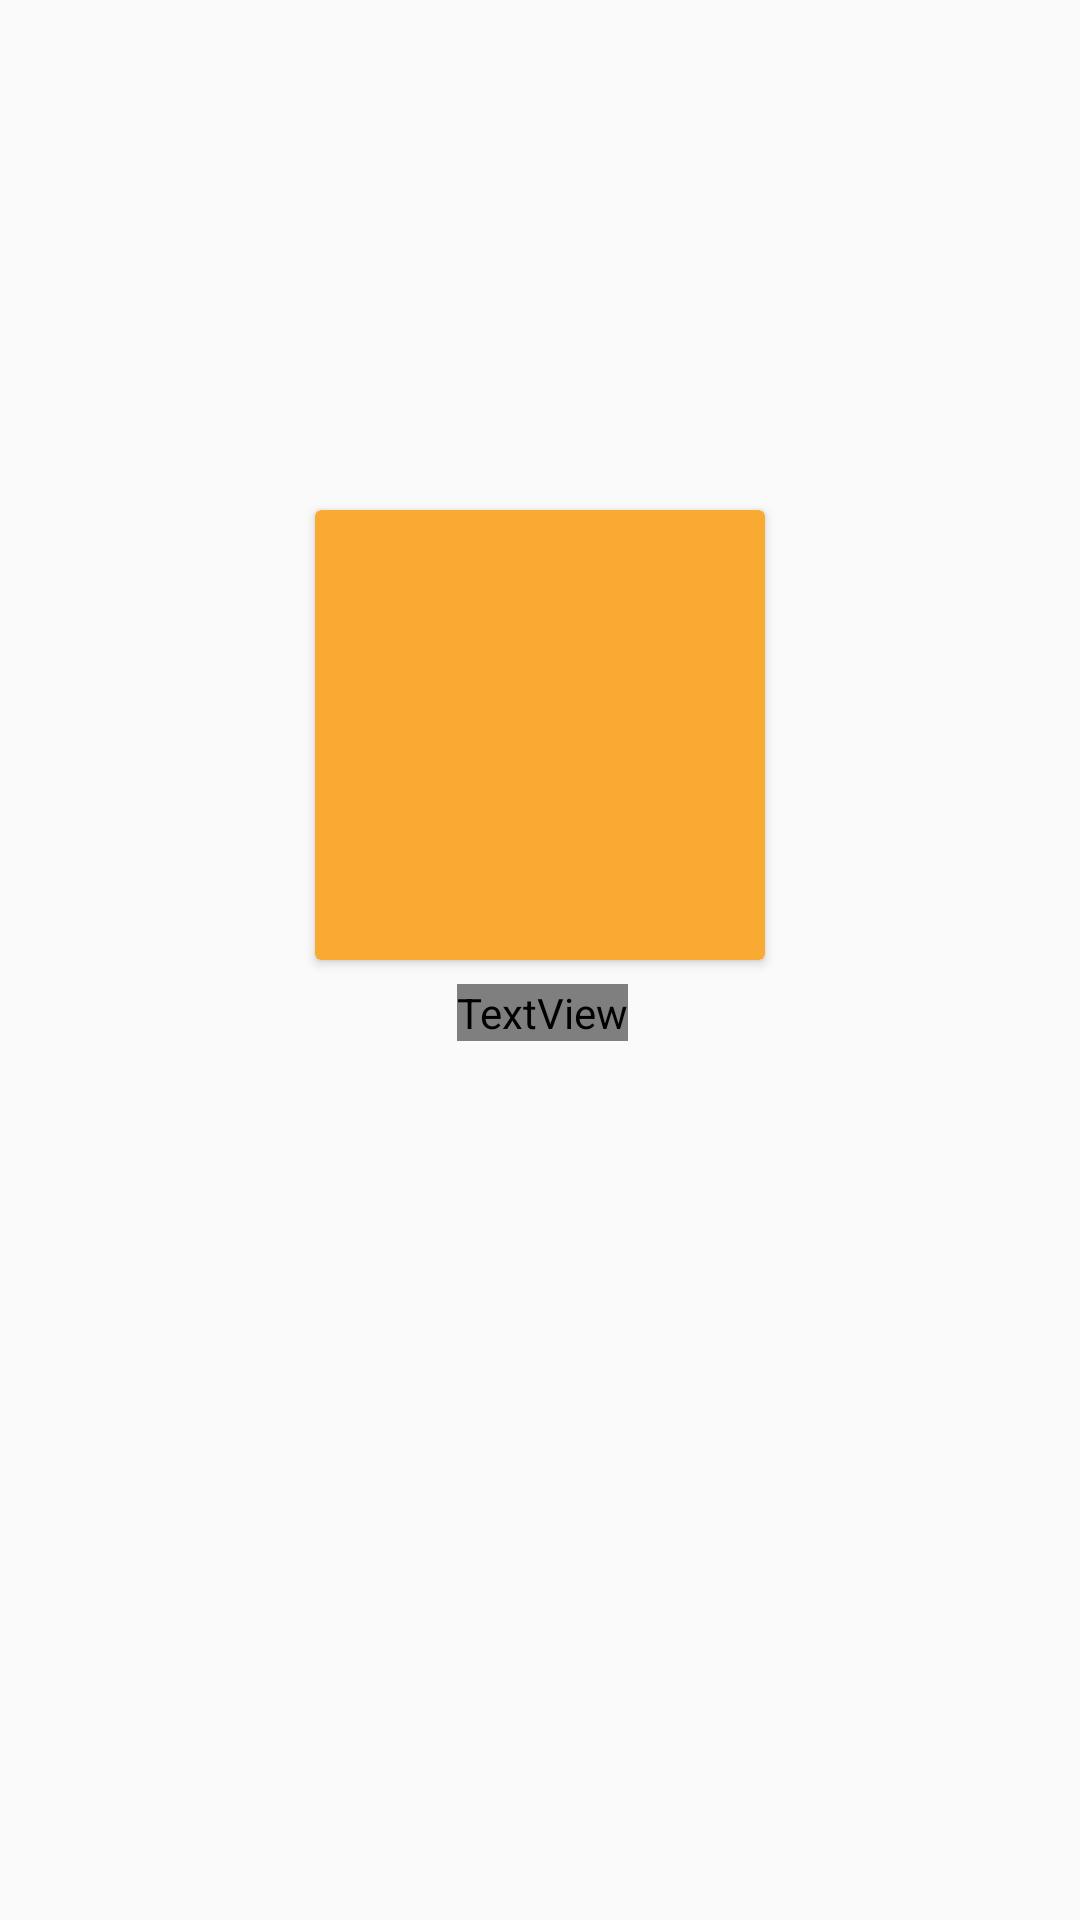

Layout XML and referenced resources for this Android screen:
<!-- AndroidManifest.xml: application theme AppTheme -->
<!-- res/layout/activity_splash_screen.xml -->
<?xml version="1.0" encoding="utf-8"?>
<androidx.constraintlayout.widget.ConstraintLayout xmlns:android="http://schemas.android.com/apk/res/android"
    xmlns:app="http://schemas.android.com/apk/res-auto"
    xmlns:tools="http://schemas.android.com/tools"
    android:layout_width="match_parent"
    android:layout_height="match_parent"
    tools:context=".activities.SplashScreen"
    tools:visibility="gone">

    <TextView
        android:id="@+id/textViewTitle"
        android:layout_width="wrap_content"
        android:layout_height="wrap_content"
        android:layout_marginTop="8dp"
        android:fontFamily="@font/playfair_display_sc"
        android:text="Notify"
        android:textAppearance="@style/TextAppearance.AppCompat.Body1"
        android:textColor="@color/primaryTextColor"
        android:textSize="24sp"
        app:layout_constraintEnd_toEndOf="@+id/cardView"
        app:layout_constraintHorizontal_bias="0.51"
        app:layout_constraintStart_toStartOf="@+id/cardView"
        app:layout_constraintTop_toTopOf="@+id/guideline2"
        tools:visibility="visible" />

    <androidx.constraintlayout.widget.Guideline
        android:id="@+id/guideline2"
        android:layout_width="wrap_content"
        android:layout_height="wrap_content"
        android:orientation="horizontal"
        app:layout_constraintGuide_percent="0.50"
        tools:visibility="visible" />

    <androidx.cardview.widget.CardView
        android:id="@+id/cardView"
        android:layout_width="wrap_content"
        android:layout_height="wrap_content"
        app:cardBackgroundColor="@color/secondaryColor"
        app:layout_constraintBottom_toTopOf="@+id/guideline2"
        app:layout_constraintEnd_toEndOf="parent"
        app:layout_constraintStart_toStartOf="parent">

        <ImageView
            android:id="@+id/imageViewLogo"
            android:layout_width="150dp"
            android:layout_height="150dp"
            app:srcCompat="@drawable/ic_launcher_round"
            tools:visibility="visible" />
    </androidx.cardview.widget.CardView>

</androidx.constraintlayout.widget.ConstraintLayout>
<!-- resources referenced by this layout -->
<resources>
  <color name="primaryTextColor">#ffffff</color>
  <color name="secondaryColor">#f9aa33</color>
  <!-- drawable ic_launcher_round: png bitmap (drawable, 25078 bytes) -->
  <style name="AppTheme" parent="Theme.MaterialComponents.DayNight.NoActionBar.Bridge">
          
          <item name="colorPrimary">@color/primaryColor</item>
          <item name="colorPrimaryDark">@color/primaryDarkColor</item>
          <item name="colorAccent">@color/secondaryColor</item>
          <item name="android:textColorPrimary">@color/secondaryTextColor</item>
          <item name="actionBarTheme">@style/AppBarTheme</item>
          <item name="colorControlNormal">@color/whiteColor</item>
  
  
  
      </style>
  <color name="primaryColor">#344955</color>
  <color name="primaryDarkColor">#0b222c</color>
  <color name="secondaryTextColor">#000000</color>
  <style name="AppBarTheme" parent="Theme.MaterialComponents.DayNight.NoActionBar.Bridge">
          
          <item name="colorPrimary">@color/primaryColor</item>
          <item name="colorPrimaryDark">@color/primaryDarkColor</item>
          <item name="colorAccent">@color/secondaryColor</item>
  
  
      </style>
  <color name="whiteColor">#FFFFFF</color>
</resources>
